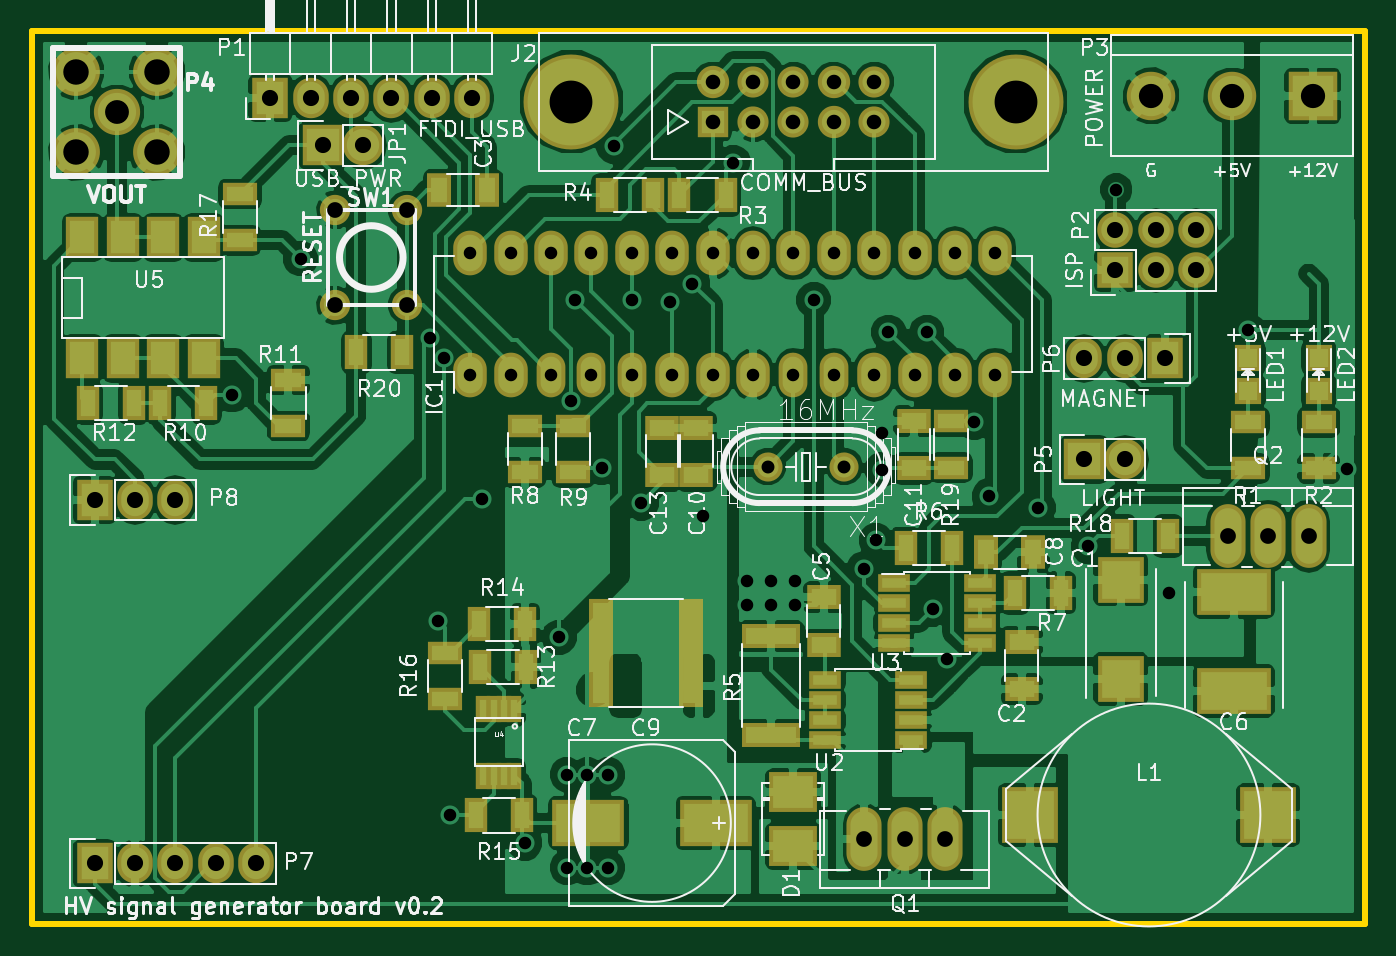
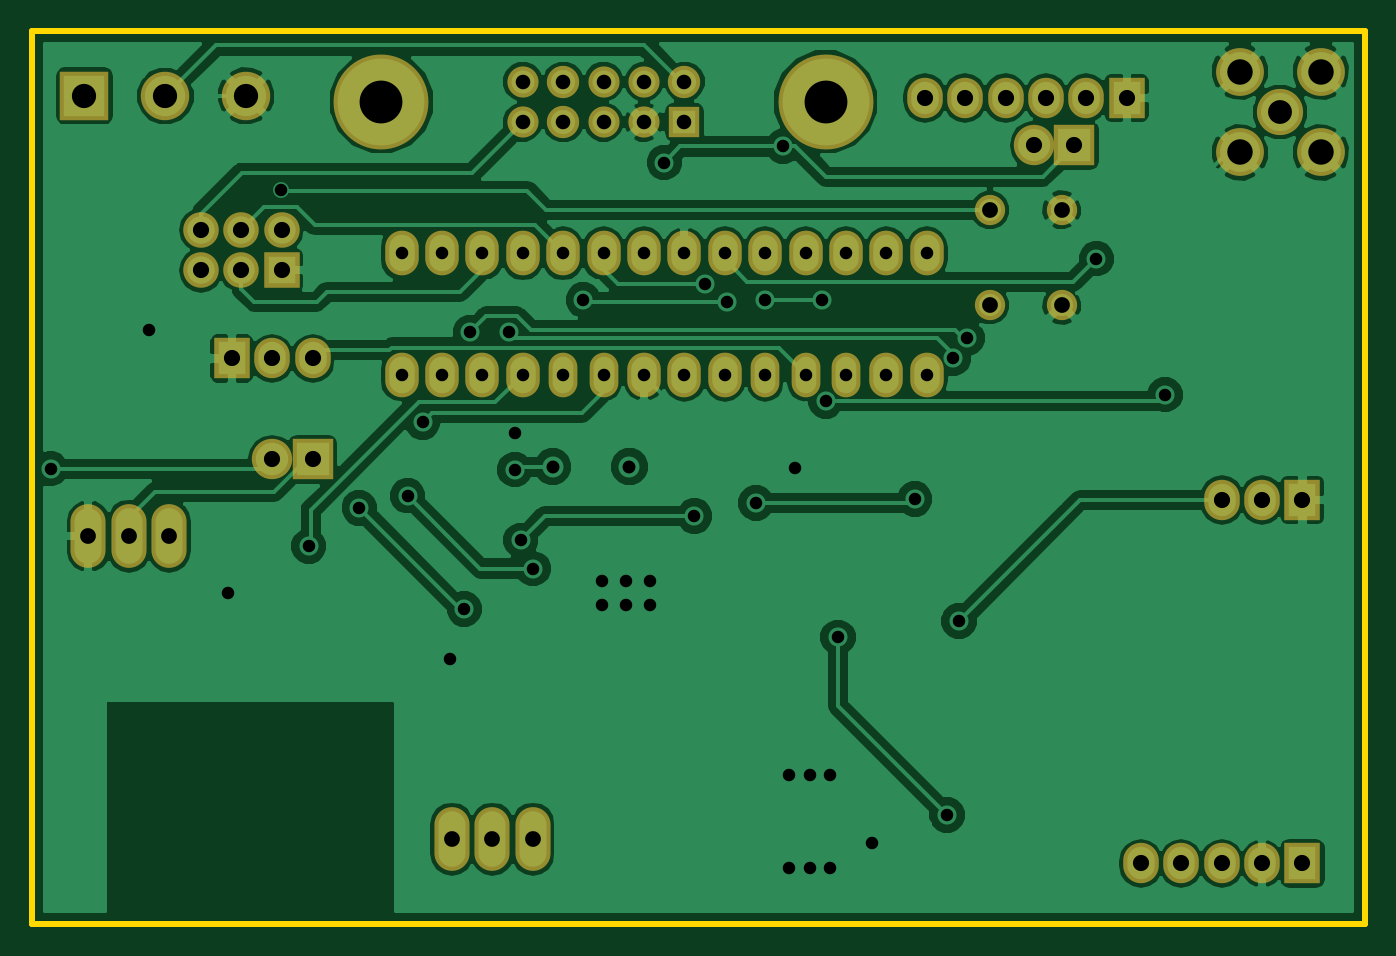
Circuit board: 10 layer files. Board 83.8 x 56.1 mm.
- bottom_mask: hv_signal_generator-B.Mask.gbs (3054 bytes)
- paste: hv_signal_generator-B.Paste.gbp (279 bytes)
- bottom_silk: hv_signal_generator-B.SilkS.gbo (280 bytes)
- bottom_copper: hv_signal_generator-Back.gbl (88568 bytes)
- outline: hv_signal_generator-Edge.Cuts.gm1 (560 bytes)
- top_mask: hv_signal_generator-F.Mask.gts (6277 bytes)
- paste: hv_signal_generator-F.Paste.gtp (3502 bytes)
- top_silk: hv_signal_generator-F.SilkS.gto (81757 bytes)
- top_copper: hv_signal_generator-Front.gtl (173398 bytes)
- drill: hv_signal_generator.drl (2189 bytes)

=== bottom_mask: hv_signal_generator-B.Mask.gbs ===
G04 #@! TF.FileFunction,Soldermask,Bot*
%FSLAX46Y46*%
G04 Gerber Fmt 4.6, Leading zero omitted, Abs format (unit mm)*
G04 Created by KiCad (PCBNEW 4.0.1-stable) date 4/15/2016 12:47:17 PM*
%MOMM*%
G01*
G04 APERTURE LIST*
%ADD10C,0.150000*%
%ADD11O,2.108000X2.808000*%
%ADD12O,1.808000X2.808000*%
%ADD13C,5.969000*%
%ADD14R,1.908000X1.908000*%
%ADD15C,2.032000*%
%ADD16C,1.958000*%
%ADD17R,2.540000X2.540000*%
%ADD18O,2.540000X2.540000*%
%ADD19R,2.235200X2.540000*%
%ADD20O,2.235200X2.540000*%
%ADD21R,2.235200X2.235200*%
%ADD22O,2.235200X2.235200*%
%ADD23C,2.908000*%
%ADD24C,3.008000*%
%ADD25C,1.905000*%
%ADD26R,3.048000X3.048000*%
%ADD27C,3.048000*%
%ADD28O,2.207260X4.008120*%
G04 APERTURE END LIST*
D10*
D11*
X43815000Y-36830000D03*
X46355000Y-36830000D03*
D12*
X48895000Y-36830000D03*
X51435000Y-36830000D03*
X53975000Y-36830000D03*
D11*
X56515000Y-36830000D03*
X59055000Y-36830000D03*
X61595000Y-36830000D03*
D12*
X64135000Y-36830000D03*
X66675000Y-36830000D03*
D11*
X69215000Y-36830000D03*
X71755000Y-36830000D03*
X74295000Y-36830000D03*
X76835000Y-36830000D03*
X76835000Y-29210000D03*
X74295000Y-29210000D03*
X71755000Y-29210000D03*
X69215000Y-29210000D03*
X66675000Y-29210000D03*
X64135000Y-29210000D03*
X61595000Y-29210000D03*
X59055000Y-29210000D03*
X56515000Y-29210000D03*
X53975000Y-29210000D03*
X51435000Y-29210000D03*
X48895000Y-29210000D03*
X46355000Y-29210000D03*
X43815000Y-29210000D03*
D13*
X50165000Y-19685000D03*
X78105000Y-19685000D03*
D14*
X59055000Y-20955000D03*
D15*
X59055000Y-18415000D03*
D16*
X61595000Y-20955000D03*
X61595000Y-18415000D03*
X64135000Y-20955000D03*
X64135000Y-18415000D03*
D15*
X66675000Y-20955000D03*
X66675000Y-18415000D03*
D16*
X69215000Y-20955000D03*
X69215000Y-18415000D03*
D17*
X34544000Y-22415500D03*
D18*
X37084000Y-22415500D03*
D19*
X31242000Y-19431000D03*
D20*
X33782000Y-19431000D03*
X36322000Y-19431000D03*
X38862000Y-19431000D03*
X41402000Y-19431000D03*
X43942000Y-19431000D03*
D21*
X84378800Y-30276800D03*
D22*
X84378800Y-27736800D03*
X86918800Y-30276800D03*
X86918800Y-27736800D03*
X89458800Y-30276800D03*
X89458800Y-27736800D03*
D23*
X21590000Y-20320000D03*
D24*
X19050000Y-17780000D03*
X24130000Y-17780000D03*
X24130000Y-22860000D03*
X19050000Y-22860000D03*
D25*
X39842440Y-32463740D03*
X35341560Y-32463740D03*
X39842440Y-26464260D03*
X35341560Y-26464260D03*
D26*
X96774000Y-19304000D03*
D27*
X91694000Y-19304000D03*
X86614000Y-19304000D03*
D17*
X82423000Y-42164000D03*
D18*
X84963000Y-42164000D03*
D19*
X87503000Y-35814000D03*
D20*
X84963000Y-35814000D03*
X82423000Y-35814000D03*
D28*
X71120000Y-66040000D03*
X73660000Y-66040000D03*
X68580000Y-66040000D03*
X93980000Y-46990000D03*
X91440000Y-46990000D03*
X96520000Y-46990000D03*
D19*
X20193000Y-67564000D03*
D20*
X22733000Y-67564000D03*
X25273000Y-67564000D03*
X27813000Y-67564000D03*
X30353000Y-67564000D03*
D19*
X20193000Y-44704000D03*
D20*
X22733000Y-44704000D03*
X25273000Y-44704000D03*
M02*

=== paste: hv_signal_generator-B.Paste.gbp ===
G04 #@! TF.FileFunction,Paste,Bot*
%FSLAX46Y46*%
G04 Gerber Fmt 4.6, Leading zero omitted, Abs format (unit mm)*
G04 Created by KiCad (PCBNEW 4.0.1-stable) date 4/15/2016 12:47:17 PM*
%MOMM*%
G01*
G04 APERTURE LIST*
%ADD10C,0.150000*%
G04 APERTURE END LIST*
D10*
M02*

=== bottom_silk: hv_signal_generator-B.SilkS.gbo ===
G04 #@! TF.FileFunction,Legend,Bot*
%FSLAX46Y46*%
G04 Gerber Fmt 4.6, Leading zero omitted, Abs format (unit mm)*
G04 Created by KiCad (PCBNEW 4.0.1-stable) date 4/15/2016 12:47:17 PM*
%MOMM*%
G01*
G04 APERTURE LIST*
%ADD10C,0.150000*%
G04 APERTURE END LIST*
D10*
M02*

=== bottom_copper: hv_signal_generator-Back.gbl (88568 bytes, source omitted) ===
=== outline: hv_signal_generator-Edge.Cuts.gm1 ===
G04 #@! TF.FileFunction,Profile,NP*
%FSLAX46Y46*%
G04 Gerber Fmt 4.6, Leading zero omitted, Abs format (unit mm)*
G04 Created by KiCad (PCBNEW 4.0.1-stable) date 4/15/2016 12:47:17 PM*
%MOMM*%
G01*
G04 APERTURE LIST*
%ADD10C,0.150000*%
%ADD11C,0.381000*%
G04 APERTURE END LIST*
D10*
D11*
X100076000Y-71374000D02*
X100076000Y-15240000D01*
X16256000Y-71374000D02*
X100076000Y-71374000D01*
X16256000Y-68072000D02*
X16256000Y-71374000D01*
X16256000Y-15240000D02*
X100076000Y-15240000D01*
X16256000Y-68072000D02*
X16256000Y-15240000D01*
M02*

=== top_mask: hv_signal_generator-F.Mask.gts ===
G04 #@! TF.FileFunction,Soldermask,Top*
%FSLAX46Y46*%
G04 Gerber Fmt 4.6, Leading zero omitted, Abs format (unit mm)*
G04 Created by KiCad (PCBNEW 4.0.1-stable) date 4/15/2016 12:47:17 PM*
%MOMM*%
G01*
G04 APERTURE LIST*
%ADD10C,0.150000*%
%ADD11O,2.108000X2.808000*%
%ADD12O,1.808000X2.808000*%
%ADD13R,2.938000X2.878000*%
%ADD14R,4.638000X2.878000*%
%ADD15R,3.008000X2.508000*%
%ADD16R,1.706880X1.706880*%
%ADD17C,5.969000*%
%ADD18R,1.908000X1.908000*%
%ADD19C,2.032000*%
%ADD20C,1.958000*%
%ADD21R,2.540000X2.540000*%
%ADD22O,2.540000X2.540000*%
%ADD23R,2.235200X2.540000*%
%ADD24O,2.235200X2.540000*%
%ADD25R,2.235200X2.235200*%
%ADD26O,2.235200X2.235200*%
%ADD27C,2.908000*%
%ADD28C,3.008000*%
%ADD29R,2.208000X1.408000*%
%ADD30R,1.408000X2.208000*%
%ADD31R,3.708000X1.508000*%
%ADD32C,1.905000*%
%ADD33R,2.058000X1.108000*%
%ADD34C,1.828800*%
%ADD35R,3.048000X3.048000*%
%ADD36C,3.048000*%
%ADD37R,0.908000X1.708000*%
%ADD38R,2.032000X2.540000*%
%ADD39R,1.508000X2.108000*%
%ADD40R,2.108000X1.508000*%
%ADD41O,2.207260X4.008120*%
%ADD42R,4.508500X2.908300*%
%ADD43R,3.507740X3.507740*%
%ADD44R,1.508000X6.858000*%
G04 APERTURE END LIST*
D10*
D11*
X43815000Y-36830000D03*
X46355000Y-36830000D03*
D12*
X48895000Y-36830000D03*
X51435000Y-36830000D03*
X53975000Y-36830000D03*
D11*
X56515000Y-36830000D03*
X59055000Y-36830000D03*
X61595000Y-36830000D03*
D12*
X64135000Y-36830000D03*
X66675000Y-36830000D03*
D11*
X69215000Y-36830000D03*
X71755000Y-36830000D03*
X74295000Y-36830000D03*
X76835000Y-36830000D03*
X76835000Y-29210000D03*
X74295000Y-29210000D03*
X71755000Y-29210000D03*
X69215000Y-29210000D03*
X66675000Y-29210000D03*
X64135000Y-29210000D03*
X61595000Y-29210000D03*
X59055000Y-29210000D03*
X56515000Y-29210000D03*
X53975000Y-29210000D03*
X51435000Y-29210000D03*
X48895000Y-29210000D03*
X46355000Y-29210000D03*
X43815000Y-29210000D03*
D13*
X84709000Y-49712000D03*
X84709000Y-55952000D03*
D14*
X91821000Y-50474000D03*
X91821000Y-56714000D03*
D15*
X64135000Y-66470000D03*
X64135000Y-63070000D03*
D16*
X92710000Y-37879020D03*
X92710000Y-35780980D03*
X97155000Y-37879020D03*
X97155000Y-35780980D03*
D17*
X50165000Y-19685000D03*
X78105000Y-19685000D03*
D18*
X59055000Y-20955000D03*
D19*
X59055000Y-18415000D03*
D20*
X61595000Y-20955000D03*
X61595000Y-18415000D03*
X64135000Y-20955000D03*
X64135000Y-18415000D03*
D19*
X66675000Y-20955000D03*
X66675000Y-18415000D03*
D20*
X69215000Y-20955000D03*
X69215000Y-18415000D03*
D21*
X34544000Y-22415500D03*
D22*
X37084000Y-22415500D03*
D23*
X31242000Y-19431000D03*
D24*
X33782000Y-19431000D03*
X36322000Y-19431000D03*
X38862000Y-19431000D03*
X41402000Y-19431000D03*
X43942000Y-19431000D03*
D25*
X84378800Y-30276800D03*
D26*
X84378800Y-27736800D03*
X86918800Y-30276800D03*
X86918800Y-27736800D03*
X89458800Y-30276800D03*
X89458800Y-27736800D03*
D27*
X21590000Y-20320000D03*
D28*
X19050000Y-17780000D03*
X24130000Y-17780000D03*
X24130000Y-22860000D03*
X19050000Y-22860000D03*
D29*
X92710000Y-42725000D03*
X92710000Y-39825000D03*
X97155000Y-42725000D03*
X97155000Y-39825000D03*
D30*
X59870000Y-25527000D03*
X56970000Y-25527000D03*
X55298000Y-25527000D03*
X52398000Y-25527000D03*
D31*
X62738000Y-59488000D03*
X62738000Y-53288000D03*
D30*
X78052000Y-50546000D03*
X80952000Y-50546000D03*
D29*
X47244000Y-40079000D03*
X47244000Y-42979000D03*
X50292000Y-42979000D03*
X50292000Y-40079000D03*
D30*
X24331000Y-38608000D03*
X27231000Y-38608000D03*
D29*
X32385000Y-37158000D03*
X32385000Y-40058000D03*
D30*
X19759000Y-38608000D03*
X22659000Y-38608000D03*
X47322400Y-55219600D03*
X44422400Y-55219600D03*
X44371600Y-52527200D03*
X47271600Y-52527200D03*
X47068400Y-64541400D03*
X44168400Y-64541400D03*
D29*
X42240200Y-57203000D03*
X42240200Y-54303000D03*
X29337000Y-25474000D03*
X29337000Y-28374000D03*
D32*
X39842440Y-32463740D03*
X35341560Y-32463740D03*
X39842440Y-26464260D03*
X35341560Y-26464260D03*
D33*
X71534000Y-59817000D03*
X71534000Y-58547000D03*
X71534000Y-57277000D03*
X71534000Y-56007000D03*
X66134000Y-56007000D03*
X66134000Y-57277000D03*
X66134000Y-58547000D03*
X66134000Y-59817000D03*
X70452000Y-49911000D03*
X70452000Y-51181000D03*
X70452000Y-52451000D03*
X70452000Y-53721000D03*
X75852000Y-53721000D03*
X75852000Y-52451000D03*
X75852000Y-51181000D03*
X75852000Y-49911000D03*
D34*
X67335400Y-42621200D03*
X62509400Y-42621200D03*
D35*
X96774000Y-19304000D03*
D36*
X91694000Y-19304000D03*
X86614000Y-19304000D03*
D37*
X46593400Y-57844000D03*
X45943400Y-57844000D03*
X45293400Y-57844000D03*
X44643400Y-57844000D03*
X44643400Y-62044000D03*
X45293400Y-62044000D03*
X45943400Y-62044000D03*
X46593400Y-62044000D03*
D38*
X19431000Y-35814000D03*
X21971000Y-35814000D03*
X24511000Y-35814000D03*
X27051000Y-35814000D03*
X27051000Y-28194000D03*
X24511000Y-28194000D03*
X21971000Y-28194000D03*
X19431000Y-28194000D03*
D21*
X82423000Y-42164000D03*
D22*
X84963000Y-42164000D03*
D23*
X87503000Y-35814000D03*
D24*
X84963000Y-35814000D03*
X82423000Y-35814000D03*
D29*
X74041000Y-39774200D03*
X74041000Y-42674200D03*
D30*
X39550000Y-35433000D03*
X36650000Y-35433000D03*
D39*
X44870500Y-25209500D03*
X41870500Y-25209500D03*
D40*
X66040000Y-53824000D03*
X66040000Y-50824000D03*
D39*
X79224000Y-48006000D03*
X76224000Y-48006000D03*
D40*
X58039000Y-40156000D03*
X58039000Y-43156000D03*
X71704200Y-39724200D03*
X71704200Y-42724200D03*
X55880000Y-40156000D03*
X55880000Y-43156000D03*
X78486000Y-56618000D03*
X78486000Y-53618000D03*
D30*
X71194000Y-47752000D03*
X74094000Y-47752000D03*
D41*
X71120000Y-66040000D03*
X73660000Y-66040000D03*
X68580000Y-66040000D03*
X93980000Y-46990000D03*
X91440000Y-46990000D03*
X96520000Y-46990000D03*
D42*
X59245500Y-65024000D03*
X51244500Y-65024000D03*
D43*
X78987000Y-64516000D03*
X93987000Y-64516000D03*
D23*
X20193000Y-67564000D03*
D24*
X22733000Y-67564000D03*
X25273000Y-67564000D03*
X27813000Y-67564000D03*
X30353000Y-67564000D03*
D23*
X20193000Y-44704000D03*
D24*
X22733000Y-44704000D03*
X25273000Y-44704000D03*
D30*
X87683000Y-46990000D03*
X84783000Y-46990000D03*
D44*
X57664000Y-54356000D03*
X52064000Y-54356000D03*
M02*

=== paste: hv_signal_generator-F.Paste.gtp ===
G04 #@! TF.FileFunction,Paste,Top*
%FSLAX46Y46*%
G04 Gerber Fmt 4.6, Leading zero omitted, Abs format (unit mm)*
G04 Created by KiCad (PCBNEW 4.0.1-stable) date 4/15/2016 12:47:17 PM*
%MOMM*%
G01*
G04 APERTURE LIST*
%ADD10C,0.150000*%
%ADD11R,2.430000X2.370000*%
%ADD12R,4.130000X2.370000*%
%ADD13R,2.500000X2.000000*%
%ADD14R,1.198880X1.198880*%
%ADD15R,1.700000X0.900000*%
%ADD16R,0.900000X1.700000*%
%ADD17R,3.200000X1.000000*%
%ADD18R,1.550000X0.600000*%
%ADD19C,1.320800*%
%ADD20R,0.400000X1.200000*%
%ADD21R,1.524000X2.032000*%
%ADD22R,1.000000X1.600000*%
%ADD23R,1.600000X1.000000*%
%ADD24R,4.000500X2.400300*%
%ADD25R,2.999740X2.999740*%
%ADD26R,1.000000X6.350000*%
G04 APERTURE END LIST*
D10*
D11*
X84709000Y-49712000D03*
X84709000Y-55952000D03*
D12*
X91821000Y-50474000D03*
X91821000Y-56714000D03*
D13*
X64135000Y-66470000D03*
X64135000Y-63070000D03*
D14*
X92710000Y-37879020D03*
X92710000Y-35780980D03*
X97155000Y-37879020D03*
X97155000Y-35780980D03*
D15*
X92710000Y-42725000D03*
X92710000Y-39825000D03*
X97155000Y-42725000D03*
X97155000Y-39825000D03*
D16*
X59870000Y-25527000D03*
X56970000Y-25527000D03*
X55298000Y-25527000D03*
X52398000Y-25527000D03*
D17*
X62738000Y-59488000D03*
X62738000Y-53288000D03*
D16*
X78052000Y-50546000D03*
X80952000Y-50546000D03*
D15*
X47244000Y-40079000D03*
X47244000Y-42979000D03*
X50292000Y-42979000D03*
X50292000Y-40079000D03*
D16*
X24331000Y-38608000D03*
X27231000Y-38608000D03*
D15*
X32385000Y-37158000D03*
X32385000Y-40058000D03*
D16*
X19759000Y-38608000D03*
X22659000Y-38608000D03*
X47322400Y-55219600D03*
X44422400Y-55219600D03*
X44371600Y-52527200D03*
X47271600Y-52527200D03*
X47068400Y-64541400D03*
X44168400Y-64541400D03*
D15*
X42240200Y-57203000D03*
X42240200Y-54303000D03*
X29337000Y-25474000D03*
X29337000Y-28374000D03*
D18*
X71534000Y-59817000D03*
X71534000Y-58547000D03*
X71534000Y-57277000D03*
X71534000Y-56007000D03*
X66134000Y-56007000D03*
X66134000Y-57277000D03*
X66134000Y-58547000D03*
X66134000Y-59817000D03*
X70452000Y-49911000D03*
X70452000Y-51181000D03*
X70452000Y-52451000D03*
X70452000Y-53721000D03*
X75852000Y-53721000D03*
X75852000Y-52451000D03*
X75852000Y-51181000D03*
X75852000Y-49911000D03*
D19*
X67335400Y-42621200D03*
X62509400Y-42621200D03*
D20*
X46593400Y-57844000D03*
X45943400Y-57844000D03*
X45293400Y-57844000D03*
X44643400Y-57844000D03*
X44643400Y-62044000D03*
X45293400Y-62044000D03*
X45943400Y-62044000D03*
X46593400Y-62044000D03*
D21*
X19431000Y-35814000D03*
X21971000Y-35814000D03*
X24511000Y-35814000D03*
X27051000Y-35814000D03*
X27051000Y-28194000D03*
X24511000Y-28194000D03*
X21971000Y-28194000D03*
X19431000Y-28194000D03*
D15*
X74041000Y-39774200D03*
X74041000Y-42674200D03*
D16*
X39550000Y-35433000D03*
X36650000Y-35433000D03*
D22*
X44870500Y-25209500D03*
X41870500Y-25209500D03*
D23*
X66040000Y-53824000D03*
X66040000Y-50824000D03*
D22*
X79224000Y-48006000D03*
X76224000Y-48006000D03*
D23*
X58039000Y-40156000D03*
X58039000Y-43156000D03*
X71704200Y-39724200D03*
X71704200Y-42724200D03*
X55880000Y-40156000D03*
X55880000Y-43156000D03*
X78486000Y-56618000D03*
X78486000Y-53618000D03*
D16*
X71194000Y-47752000D03*
X74094000Y-47752000D03*
D24*
X59245500Y-65024000D03*
X51244500Y-65024000D03*
D25*
X78987000Y-64516000D03*
X93987000Y-64516000D03*
D16*
X87683000Y-46990000D03*
X84783000Y-46990000D03*
D26*
X57664000Y-54356000D03*
X52064000Y-54356000D03*
M02*

=== top_silk: hv_signal_generator-F.SilkS.gto (81757 bytes, source omitted) ===
=== top_copper: hv_signal_generator-Front.gtl (173398 bytes, source omitted) ===
=== drill: hv_signal_generator.drl ===
M48
;DRILL file {KiCad 4.0.1-stable} date 4/15/2016 12:47:19 PM
;FORMAT={-:-/ absolute / inch / decimal}
FMAT,2
INCH,TZ
T1C0.031
T2C0.032
T3C0.036
T4C0.039
T5C0.039
T6C0.040
T7C0.059
T8C0.060
T9C0.063
T10C0.106
%
G90
G05
M72
T1
X1.135Y-1.5
X1.305Y-1.163
X1.625Y-1.36
X1.645Y-2.06
X1.66Y-1.41
X1.675Y-2.54
X1.725Y-1.15
X1.725Y-1.45
X1.755Y-1.7575
X1.825Y-1.15
X1.825Y-1.45
X1.86Y-2.61
X1.925Y-1.15
X1.925Y-1.45
X1.945Y-2.1
X1.965Y-2.44
X1.965Y-2.67
X1.975Y-1.516
X1.985Y-1.265
X2.015Y-2.44
X2.015Y-2.67
X2.025Y-1.15
X2.025Y-1.45
X2.05Y-1.68
X2.065Y-2.44
X2.065Y-2.67
X2.08Y-0.885
X2.125Y-1.15
X2.125Y-1.265
X2.125Y-1.45
X2.1475Y-1.7675
X2.22Y-1.27
X2.225Y-1.15
X2.225Y-1.45
X2.275Y-1.225
X2.3Y-1.8
X2.325Y-1.15
X2.325Y-1.45
X2.375Y-0.925
X2.41Y-1.96
X2.41Y-2.02
X2.425Y-1.15
X2.425Y-1.45
X2.47Y-1.96
X2.47Y-2.02
X2.525Y-1.15
X2.525Y-1.45
X2.53Y-1.96
X2.53Y-2.02
X2.575Y-1.265
X2.625Y-1.15
X2.625Y-1.45
X2.7Y-1.93
X2.725Y-1.15
X2.725Y-1.45
X2.73Y-1.86
X2.745Y-1.595
X2.745Y-1.685
X2.76Y-1.345
X2.825Y-1.15
X2.825Y-1.45
X2.855Y-1.345
X2.87Y-2.03
X2.905Y-2.155
X2.925Y-1.15
X2.925Y-1.45
X2.973Y-1.568
X3.01Y-1.75
X3.025Y-1.15
X3.025Y-1.45
X3.13Y-1.78
X3.255Y-1.875
X3.324Y-0.9918
X3.455Y-1.99
X3.65Y-1.34
X3.894Y-1.683
T2
X2.461Y-1.678
X2.651Y-1.678
T3
X2.325Y-0.725
X2.325Y-0.825
X2.425Y-0.725
X2.425Y-0.825
X2.525Y-0.725
X2.525Y-0.825
X2.625Y-0.725
X2.625Y-0.825
X2.725Y-0.725
X2.725Y-0.825
T4
X1.3914Y-1.0419
X1.3914Y-1.2781
X1.5686Y-1.0419
X1.5686Y-1.2781
T5
X2.7Y-2.6
X2.8Y-2.6
X2.9Y-2.6
X3.6Y-1.85
X3.7Y-1.85
X3.8Y-1.85
T6
X0.795Y-1.76
X0.795Y-2.66
X0.895Y-1.76
X0.895Y-2.66
X0.995Y-1.76
X0.995Y-2.66
X1.095Y-2.66
X1.195Y-2.66
X1.23Y-0.765
X1.33Y-0.765
X1.36Y-0.8825
X1.43Y-0.765
X1.46Y-0.8825
X1.53Y-0.765
X1.63Y-0.765
X1.73Y-0.765
X3.245Y-1.41
X3.245Y-1.66
X3.322Y-1.092
X3.322Y-1.192
X3.345Y-1.41
X3.345Y-1.66
X3.422Y-1.092
X3.422Y-1.192
X3.445Y-1.41
X3.522Y-1.092
X3.522Y-1.192
T7
X0.85Y-0.8
T8
X3.41Y-0.76
X3.61Y-0.76
X3.81Y-0.76
T9
X0.75Y-0.7
X0.75Y-0.9
X0.95Y-0.7
X0.95Y-0.9
T10
X1.975Y-0.775
X3.075Y-0.775
T0
M30
